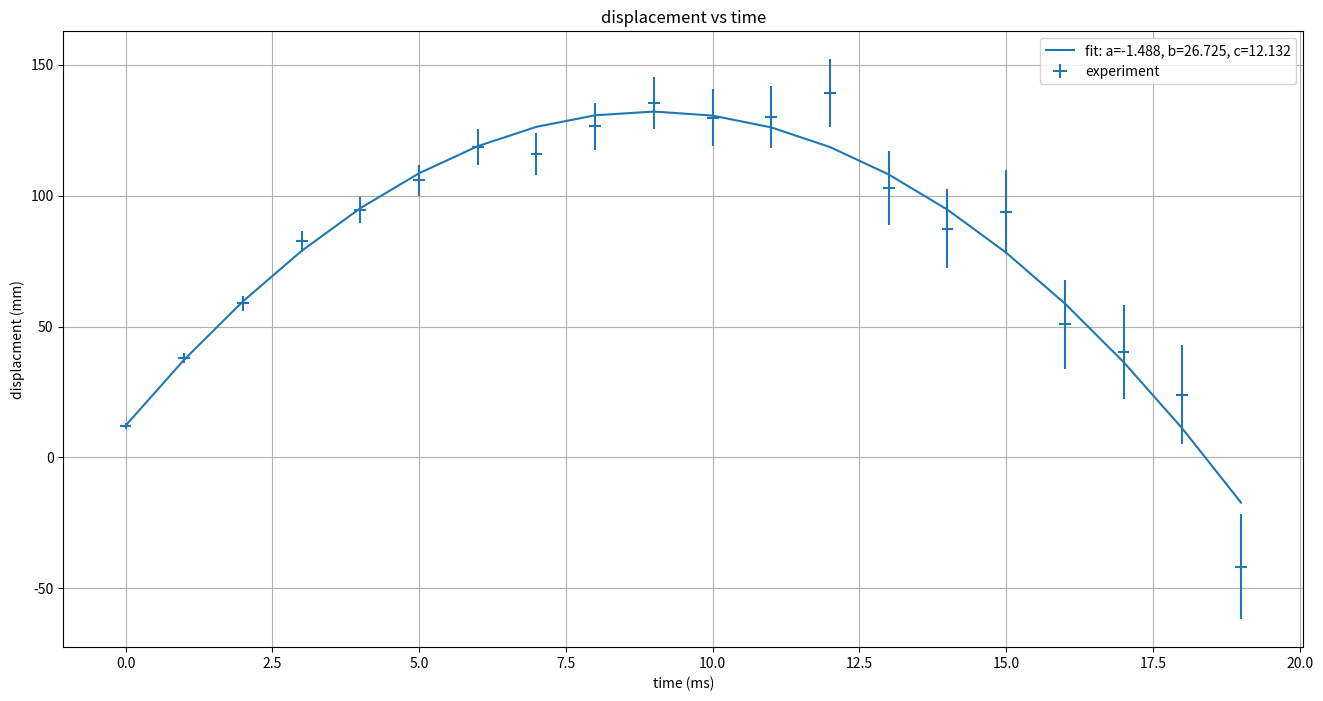

Write the Python code that produced this figure.
# -*- coding: utf-8 -*-
"""
Created on Sat Mar 9, 2019
[redacted]
fit_function_to_data_with_y_error_bars.py
this script fits a defined function to a given data with y error bars
"""


import numpy as np
import matplotlib.pyplot as plt
from scipy.optimize import curve_fit

# define a function
def func(x, a, b, c):
    """ a polynumial function """
    return a * x**2 + b*x + c

# fabricate data with function + random noise
x = np.arange(0, 20, 1)
y = func(x,-1.5,27,12) + 0.8*x*np.random.randn(20)
dy = x+1    # y error bars increase with x

# fit data with function
popt, pcov = curve_fit(func, x, y, p0=None, sigma=dy)
popt

# create figure
fig, ax = plt.subplots(figsize=(16, 8))
plt.errorbar(x, y, xerr=0.1, yerr=dy, fmt='none', label='experiment')
plt.plot(x,func(x, *popt), label='fit: a=%5.3f, b=%5.3f, c=%5.3f' % tuple(popt))

# arange figure
ax.grid(True)
ax.legend(loc='best')
ax.set_title('displacement vs time')
ax.set_xlabel('time (ms)')
ax.set_ylabel('displacment (mm)')

plt.show()

#print (popt)
#print (pcov)

print ('a = ' + str(popt[0]) + ' +/- ' + str(pcov[0,0]))
print ('b = ' + str(popt[1]) + ' +/- ' + str(pcov[1,1]))
print ('c = ' + str(popt[2]) + ' +/- ' + str(pcov[2,2]))
